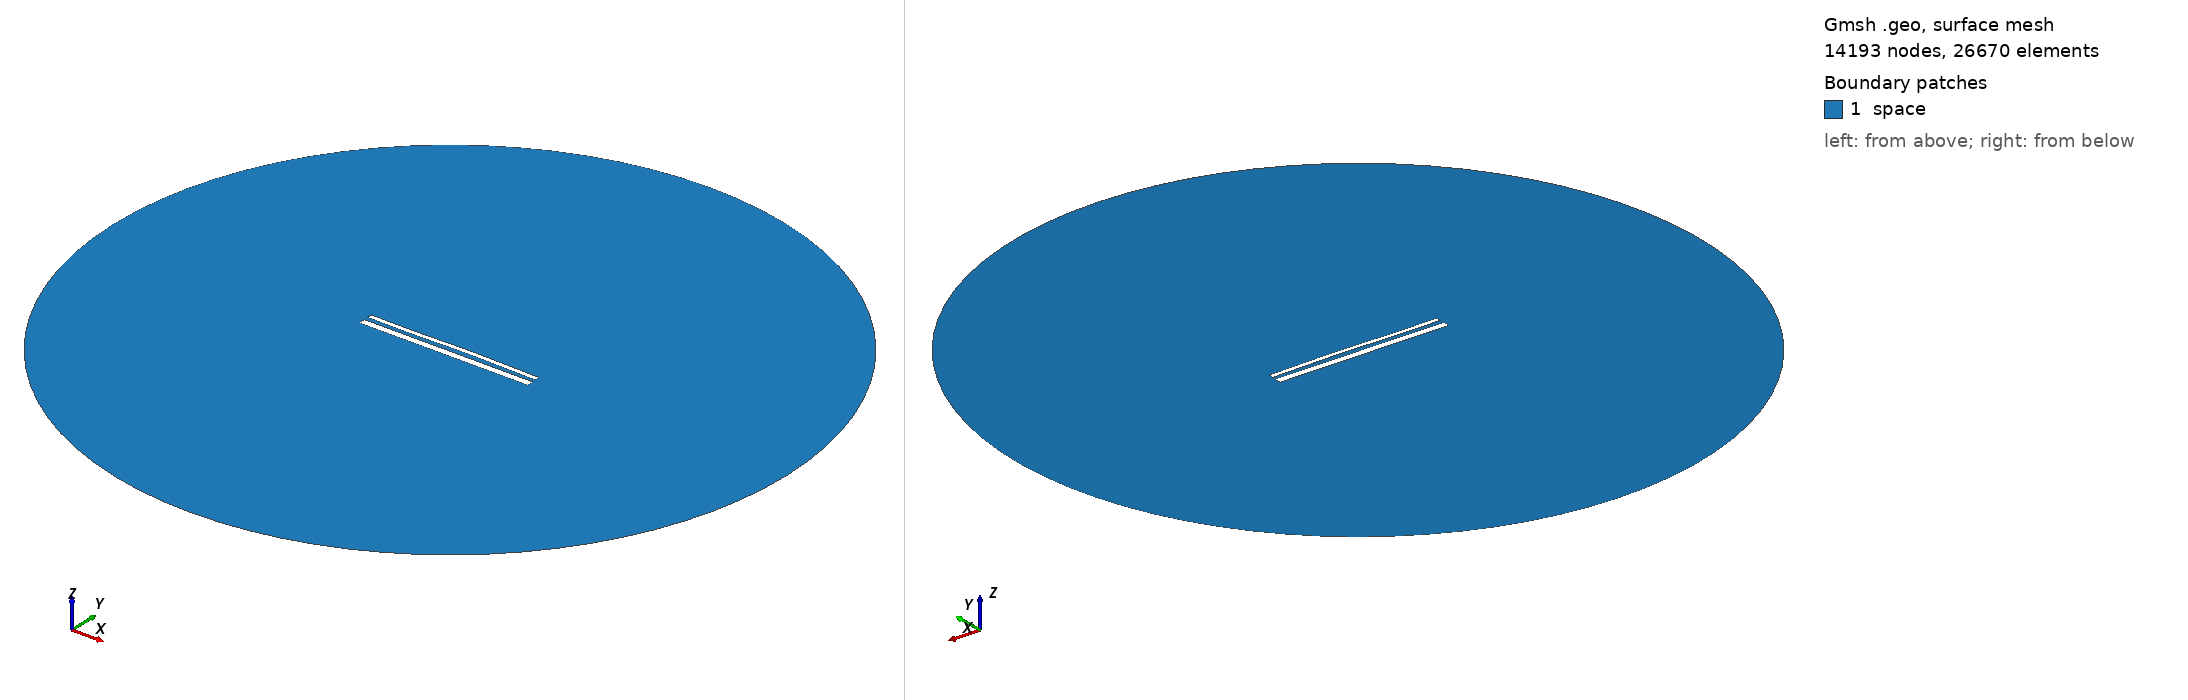

Gmsh geometry script, surface-meshed: 14193 nodes, 26670 surface elements. Boundary patches (legend numbers): 1 space. Left view from above one corner, right view from below the opposite corner. Legend entries are the model's physical surfaces. The drawing asked Gmsh for element sizes between 1% and 20% of the model's largest extent; the script's own settings can give other sizes.

=== 14727.geo (drawn) ===
//---------------------------------------
// Geometry kernel
//---------------------------------------

SetFactory("OpenCASCADE");



//---------------------------------------
// Parameters of the geometry
//---------------------------------------

// Overetch of the upper plate
overetch = 0.5;

// Distance between the plates
distance = 2.25;

// Discretization over the x axis (for the deformation)
nx = 50; 

// Length of the plate
L = 100 - overetch; 

// Number of modes
n = 4; 

// 1st mode coefficient
coeff(1) = 0.0;
beta(1) = 0.596864 * 3.1415926535 / L;

// 2nd mode coefficient
coeff(2) = 0.15;
beta(2) = 1.49418 * 3.1415926535 / L;

// 3rd mode coefficient
coeff(3) = -0.15;
beta(3) = 2.50025 * 3.1415926535 / L;

// 4th mode coefficient
coeff(4) = -0.075;
beta(4) = 3.49999 * 3.1415926535 / L;



//---------------------------------------
// Upper plate (deformed rectangle)
//---------------------------------------

// Coordiantes of the upper plate
xmin = -50;
xmax = 50 - overetch;

// Height of the upper plate
yheight = 4 - 2 * overetch;

// Indexes of the points
UpperID[] = {};
LowerID[] = {};
LeftID[] = {};
RightID[] = {};

// Point index
p = 1;

// Horizontal edges
For i In {1:nx}
    x = xmin + (i-1)*(xmax - xmin)/(nx-1);

    y_bottom = distance / 2 + overetch;
    For j In {1:n}
        C = (Cosh(beta(j)*L) + Cos(beta(j)*L)) / (Sinh(beta(j)*L) + Sin(beta(j)*L));
        y_bottom  = y_bottom + coeff(j) * (Cosh(beta(j)*(x+50)) - Cos(beta(j)*(x+50)) - C * (Sinh(beta(j)*(x+50)) - Sin(beta(j)*(x+50))));
    EndFor

    y_top = y_bottom + yheight;

    Point(p) = {x, y_top, 0, 1.0};
    UpperID[i] = p;
    p = p + 1;

    Point(p) = {x, y_bottom, 0, 1.0};
    LowerID[i] = p;
    p = p + 1;
EndFor

// Create point lists
UpperPts[] = {}; LowerPts[] = {};
For i In {1:nx}
  UpperPts[] += {UpperID[i]};
  LowerPts[] += {LowerID[i]};
EndFor

// Build splines
Spline(1) = {UpperPts[]};
Spline(2) = {LowerPts[]};
Line(3) = {LowerPts[nx-1], UpperPts[nx-1]};
Line(4) = {LowerPts[0], UpperPts[0]};

// Build the plane surface
Curve Loop(1) = {2, 3, -1, -4};
Plane Surface(1) = {1};



//---------------------------------------
// Lower plate (rectangle)
//---------------------------------------

// Vertices
Point(1001) = {-50, -1, 0, 1.0};
Point(1002) = { 50, -1, 0, 1.0};
Point(1003) = { 50,  -5, 0, 1.0};
Point(1004) = {-50,  -5, 0, 1.0};

// Edges
Line(5) = {1001, 1002};
Line(6) = {1002, 1003};
Line(7) = {1003, 1004};
Line(8) = {1004, 1001};

// Plane surface
Line Loop(2) = {5, 6, 7, 8};
Plane Surface(2) = {2}; 



//---------------------------------------
// Outer (fictious) boundary
//---------------------------------------

// Points
Point(1005) = {0, 0, 0};       // Center
Point(1006) = {200, 0, 0};     // Start point
Point(1007) = {0, 200, 0};     // 90 degrees
Point(1008) = {-200, 0, 0};    // 180 degrees
Point(1009) = {0, -200, 0};    // 270 degrees

// Circle arcs (each needs start, center, end)
Circle(9) = {1006, 1005, 1007};
Circle(10) = {1007, 1005, 1008};
Circle(11) = {1008, 1005, 1009};
Circle(12) = {1009, 1005, 1006};

// Plane surface for the entire domain
Curve Loop(3) = {9, 10, 11, 12};
Surface(3) = {3};

// Subtract the plates from the whole domain to obtain the actual domain where we want to solve the equations
BooleanDifference{ Surface{3}; Delete; }{ Surface{1}; Surface{2}; Delete; }




//---------------------------------------
// Transfinite Lines/Curves
//---------------------------------------

// Set the number of points on the boundaries
r = 7;

// Plates
Transfinite Curve {1, 2} = 50*r Using Progression 1;
Transfinite Curve {3, 4} = 2*r Using Progression 1;
Transfinite Line {5, 7} = 50*r Using Progression 1;
Transfinite Line {6, 8} = 2*r Using Progression 1;

// Outer boundary
Transfinite Line {9, 10, 11, 12} = 20 Using Progression 1;



//---------------------------------------
// Physical groups
//---------------------------------------                

// Physical curves (boundaries)
Physical Line("force_segment", 10) = {2};
Physical Line("upper_plate", 11) = {1, 3, 4};
Physical Line("lower_plate", 12) = {5, 6, 7, 8};
Physical Line("boundary", 20) = {9, 10, 11, 12};

// Physical Surfaces
Physical Surface("space", 30) = {3};



//---------------------------------------
// 6. Generate the Mesh
//---------------------------------------

// 2D mesh generation
Mesh 2;
